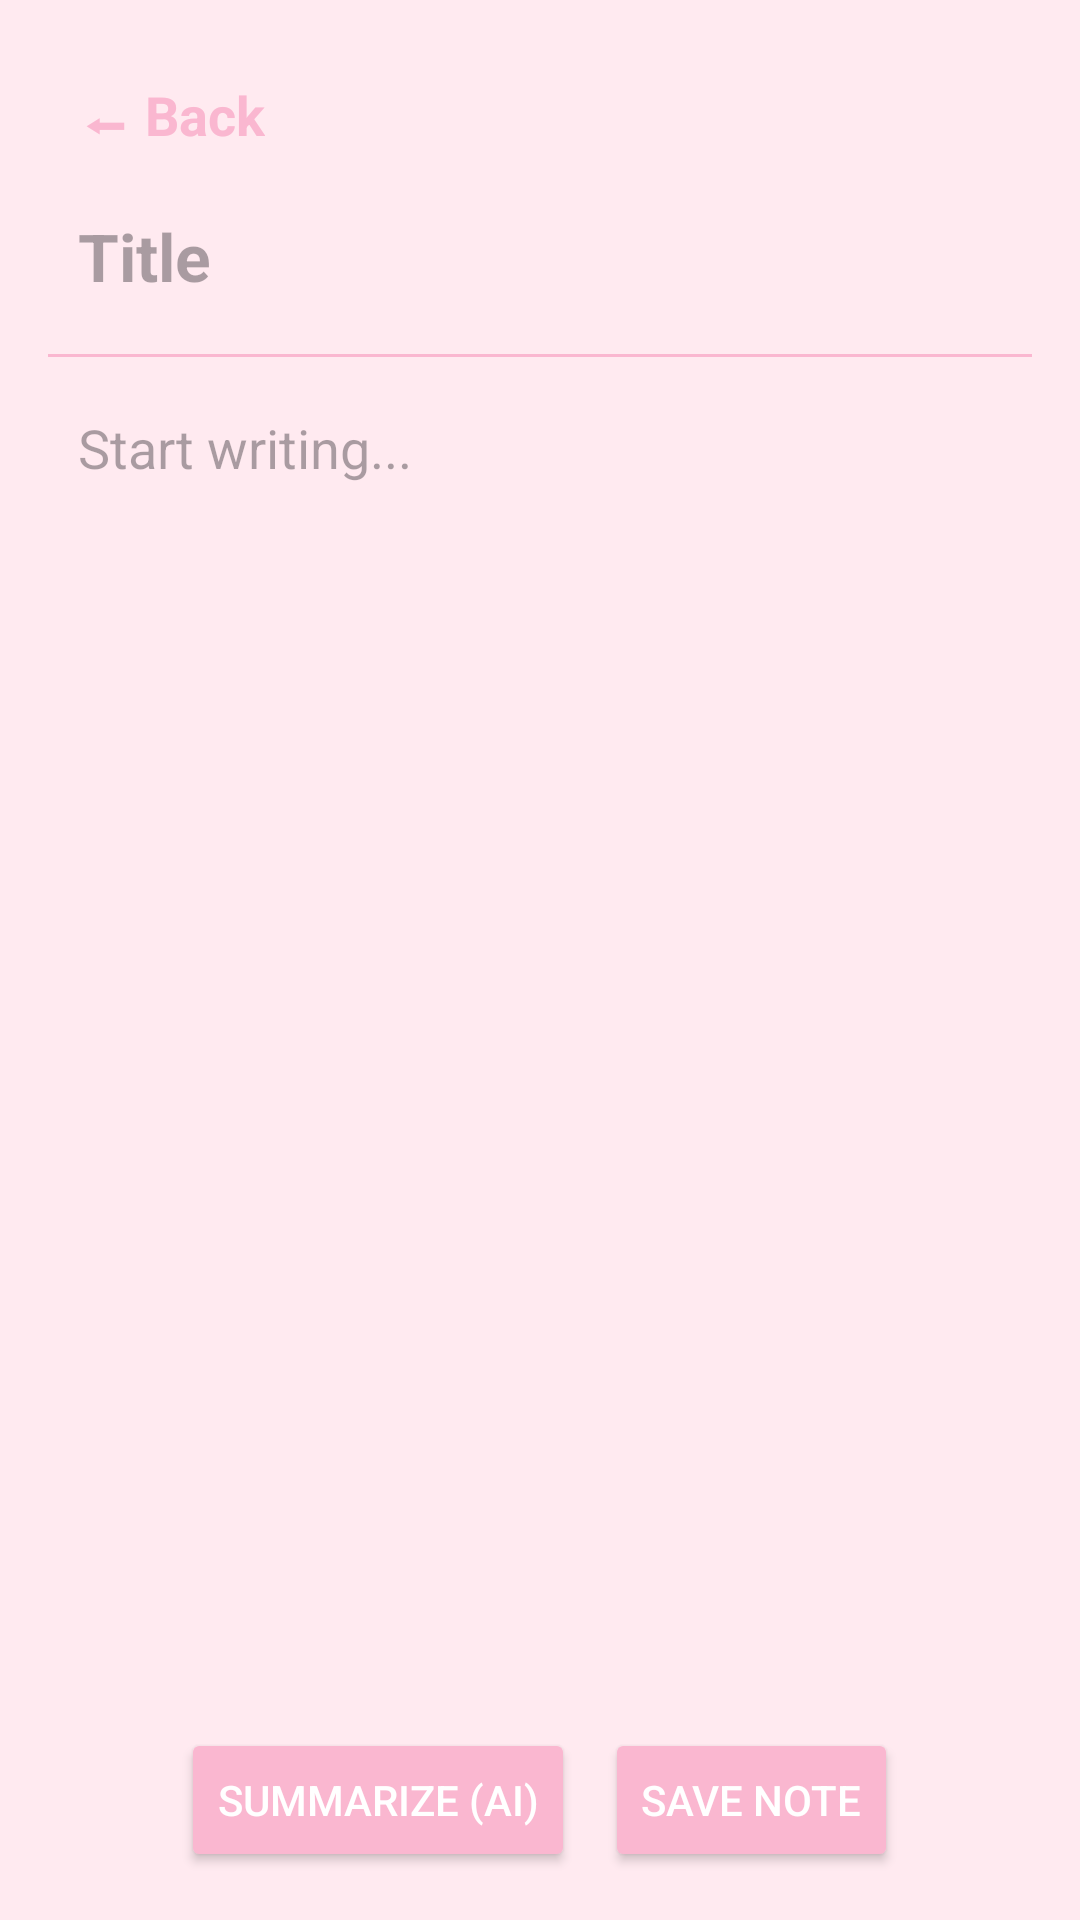

Android layout source for this screen:
<!-- AndroidManifest.xml: application theme Theme.Timewise -->
<!-- res/layout/activity_edit_note.xml -->
<?xml version="1.0" encoding="utf-8"?>
<LinearLayout xmlns:android="http://schemas.android.com/apk/res/android"
    android:layout_width="match_parent"
    android:layout_height="match_parent"
    android:orientation="vertical"
    android:background="#FFEAF0"
    android:padding="16dp">
    <TextView
        android:id="@+id/btnBack"
        android:layout_width="wrap_content"
        android:layout_height="wrap_content"
        android:text="⬅ Back"
        android:textSize="18sp"
        android:textColor="#FAB7D0"
        android:padding="10dp"
        android:textStyle="bold" />
    <EditText
        android:id="@+id/etNoteTitle"
        android:layout_width="match_parent"
        android:layout_height="wrap_content"
        android:hint="Title"
        android:textSize="22sp"
        android:textStyle="bold"
        android:textColor="#333333"
        android:background="@android:color/transparent"
        android:padding="10dp"/>

    <View
        android:layout_width="match_parent"
        android:layout_height="1dp"
        android:background="#FAB7D0"
        android:layout_marginVertical="8dp"/>

    <EditText
        android:id="@+id/etNoteContent"
        android:layout_width="match_parent"
        android:layout_height="0dp"
        android:layout_weight="1"
        android:hint="Start writing..."
        android:gravity="top"
        android:textColor="#333333"
        android:background="@android:color/transparent"
        android:padding="10dp"/>

    <LinearLayout
        android:id="@+id/llSummaryArea"
        android:layout_width="match_parent"
        android:layout_height="wrap_content"
        android:orientation="vertical"
        android:background="#FFFFFF"
        android:padding="10dp"
        android:layout_marginBottom="10dp"
        android:visibility="gone">

        <TextView
            android:layout_width="wrap_content"
            android:layout_height="wrap_content"
            android:text="Summarized by Gemini ✨"
            android:textSize="12sp"
            android:textStyle="italic"
            android:textColor="#FAB7D0" />

        <TextView
            android:id="@+id/tvSummaryResult"
            android:layout_width="match_parent"
            android:layout_height="wrap_content"
            android:text="Summary will appear here..."
            android:textColor="#333333"
            android:textSize="14sp"
            android:paddingTop="5dp" />
    </LinearLayout>

    <LinearLayout
        android:layout_width="match_parent"
        android:layout_height="wrap_content"
        android:orientation="horizontal"
        android:gravity="center">

        <Button
            android:id="@+id/btnSummarize"
            android:layout_width="wrap_content"
            android:layout_height="wrap_content"
            android:text="Summarize (AI)"
            android:backgroundTint="#FAB7D0"
            android:textColor="@android:color/white"
            android:layout_marginEnd="10dp"/>

        <Button
            android:id="@+id/btnSaveNote"
            android:layout_width="wrap_content"
            android:layout_height="wrap_content"
            android:text="Save Note"
            android:backgroundTint="#FAB7D0"
            android:textColor="@android:color/white"/>
    </LinearLayout>

</LinearLayout>
<!-- resources referenced by this layout -->
<resources>
  <style name="Theme.Timewise" parent="Base.Theme.Timewise" />
  <style name="Base.Theme.Timewise" parent="Theme.Material3.DayNight.NoActionBar">
      </style>
</resources>
